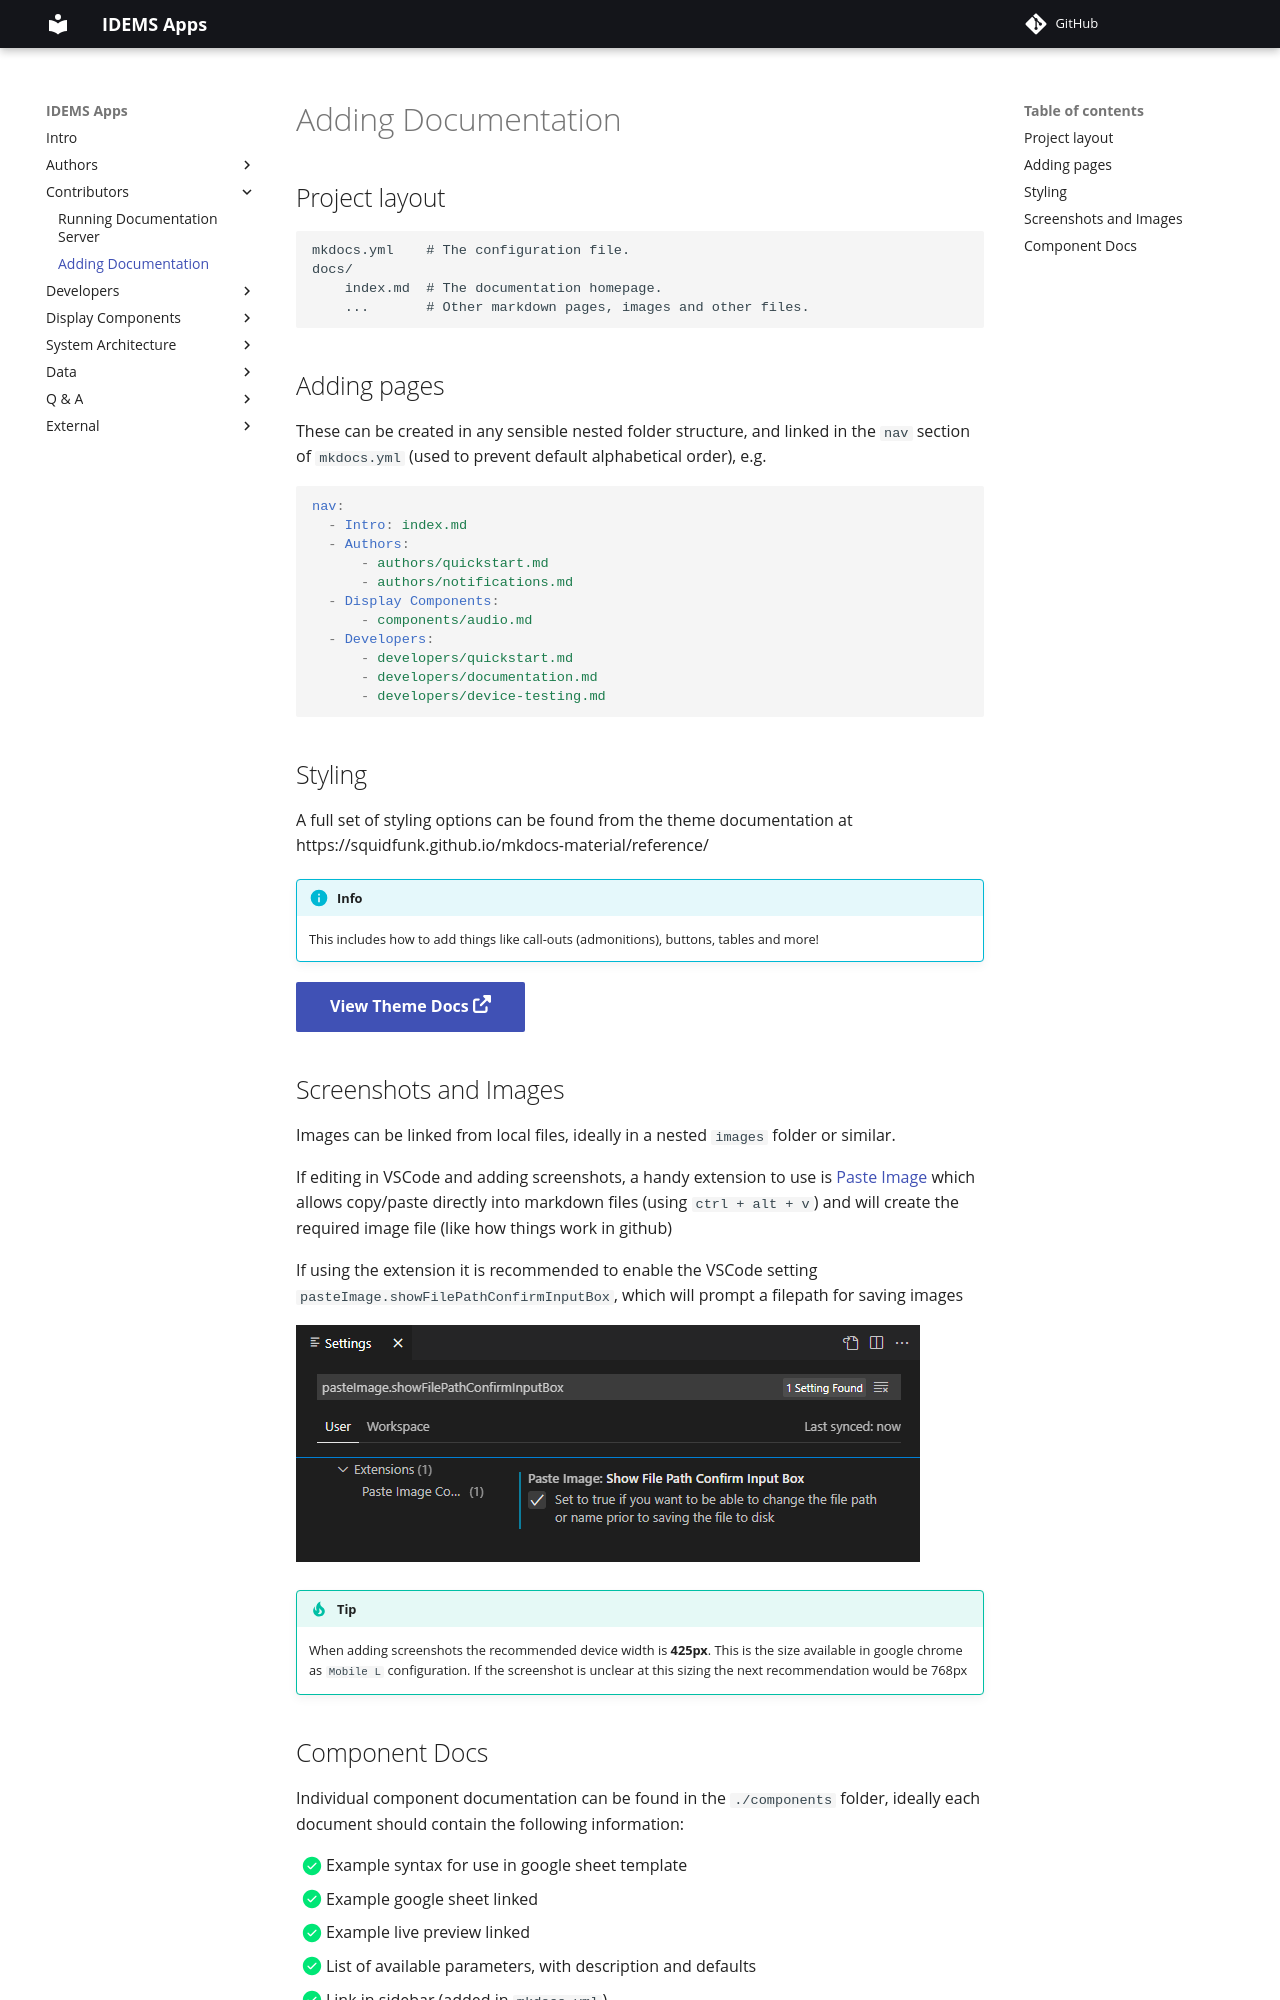

repository: IDEMSInternational/open-app-builder · page: contributors/documentation/authoring/index.html · generator: mkdocs

# Adding Documentation

## Project layout

    mkdocs.yml    # The configuration file.
    docs/
        index.md  # The documentation homepage.
        ...       # Other markdown pages, images and other files.


## Adding pages
These can be created in any sensible nested folder structure, and linked in the `nav` section of `mkdocs.yml` (used to prevent default alphabetical order), e.g.

```yml
nav:
  - Intro: index.md
  - Authors:
      - authors/quickstart.md
      - authors/notifications.md
  - Display Components:
      - components/audio.md
  - Developers:
      - developers/quickstart.md
      - developers/documentation.md
      - developers/device-testing.md
```

## Styling
A full set of styling options can be found from the theme documentation at https://squidfunk.github.io/mkdocs-material/reference/

!!! info
    This includes how to add things like call-outs (admonitions), buttons, tables and more!

[View Theme Docs :fontawesome-solid-external-link-alt:](https://squidfunk.github.io/mkdocs-material/reference/){ .md-button .md-button--primary }

## Screenshots and Images
Images can be linked from local files, ideally in a nested `images` folder or similar. 

If editing in VSCode and adding screenshots, a handy extension to use is [Paste Image](https://marketplace.visualstudio.com/items?itemName=mushan.vscode-paste-image) which allows copy/paste directly into markdown files (using `ctrl + alt + v`) and will create the required image file (like how things work in github)

If using the extension it is recommended to enable the VSCode setting  `pasteImage.showFilePathConfirmInputBox`, which will prompt a filepath for saving images

![](../images/paste-image.png)

!!! tip
    When adding screenshots the recommended device width is **425px**. This is the size available in google chrome as `Mobile L` configuration. If the screenshot is unclear at this sizing the next recommendation would be 768px
